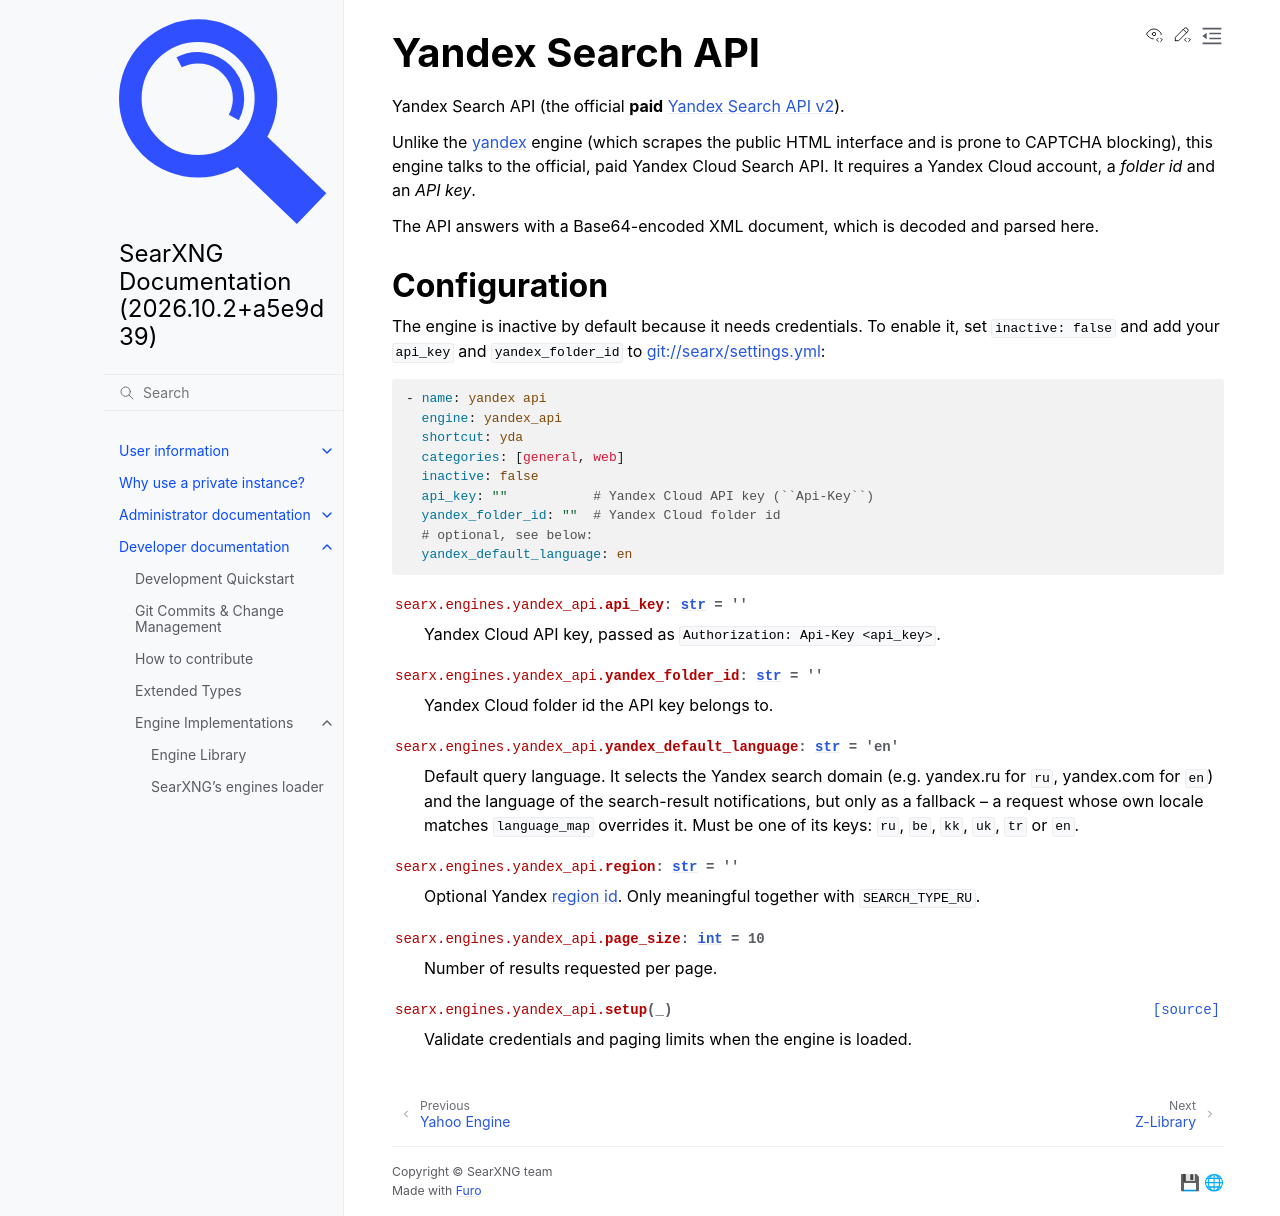

repository: Quad4-Software/void-search · page: dev/engines/online/yandex_api.html · generator: sphinx

.. _yandex api engine:

=================
Yandex Search API
=================

.. automodule:: searx.engines.yandex_api
   :members:
